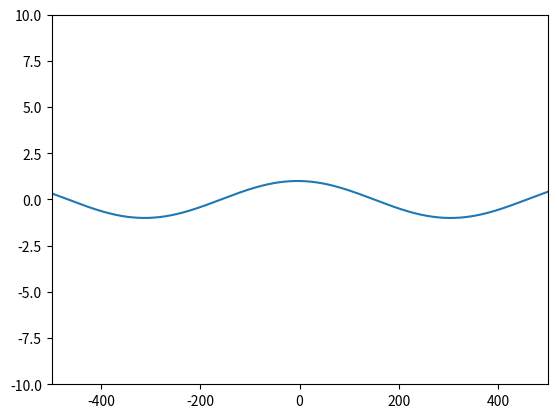

Write the Python code that produced this figure.
import numpy as np
import matplotlib.pyplot as plt
import matplotlib.animation as animation


# params
N = 2048
x = np.linspace(-1000, 1000, N)
k = 2500*0.001
delta_t = 0.01

# initial condition
psi = np.ones(2048)
psi_t = []
m = 0
# solver
for i in range(N):
    r1 = np.random.uniform(-1, 1, 10).T
    r2 = np.random.uniform(-1, 1, 10).T
    a = 0.2*r1 + 0.2*r2
    psi_linear = np.exp(1j*delta_t*(np.abs(psi) ** 2 - x * np.linalg.norm(a)))*psi
    psi = np.fft.ifft((psi_linear + (np.exp(-1j * k ** 2 * delta_t / 2) * np.fft.fft(psi_linear))))
    psi_t.append(np.real(psi))
    mux = max(np.real(psi))
    if mux > m:
        m = mux
print(m)
# plot
fig = plt.figure()
ax = plt.axes()
line, = ax.plot([], [])

def init():
    global line
    line.set_data(x, psi_t[0])
    return line,


def animate(i):
    global x, psi_t, line
    line.set_data(x, psi_t[i])
    return line,


plt.xlim(-500, 500)
plt.ylim(-10, 10)
animate(1)
anim = animation.FuncAnimation(
    fig, animate, frames=len(psi_t), interval=1, init_func=init)

plt.show()